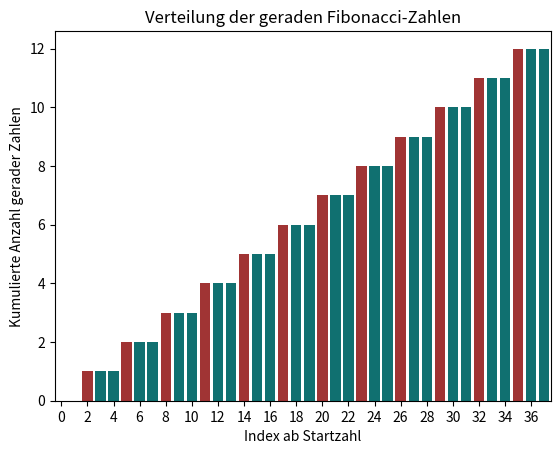

This figure's Python source:
# -*- coding: utf-8 -*-
"""
Created on Thu Aug 22 11:40:49 2024

[redacted]
"""

#Problem 2: gerade Fib nummern
from math import sqrt
import matplotlib.pyplot as plt
import numpy as np
import pandas as pd
import seaborn as sns

class Fibonacci:
    def __init__(self, maximal=4_000_000, startzahl=1):
        self.maximal = maximal
        self.startzahl = startzahl
    
    def fun(self, plotten = True):
        fi = round((1.6180339887**(self.startzahl+1)-(1.6180339887)**-(self.startzahl+1))/sqrt(5))
        ausgabe = list()
        fibefore = round((1.6180339887**(self.startzahl)-(1.6180339887)**-(self.startzahl))/sqrt(5))
        while fi < self.maximal:
            if fi % 2 == 0:
                ausgabe.append(1)
            else:
                ausgabe.append(0) 
            buffer = fi
            fi = fi + fibefore
            fibefore = buffer
        print(f"Insgesamt gab es {sum(ausgabe)} gerade Zahlen, bis zur Zahl {fibefore}.")
        if plotten == True:
            # create a data frame with the simulated data
            df = pd.DataFrame({
                "x": range(len(np.cumsum(ausgabe))),
                "y": np.cumsum(ausgabe)
            })
            # plot data frame
            colors = ["firebrick" if b == 1 else "teal" for b in ausgabe]
            print(colors)
            ax = sns.barplot(data=df, x="x", y="y", palette=colors) 
            plt.xlabel("Index ab Startzahl")
            plt.ylabel("Kumulierte Anzahl gerader Zahlen")
            plt.title("Verteilung der geraden Fibonacci-Zahlen")
            ticks = range(0, len(ausgabe), 2)
            ax.set_xticks(ticks)
            plt.show()
            
test = Fibonacci(40000000)
test.fun()
